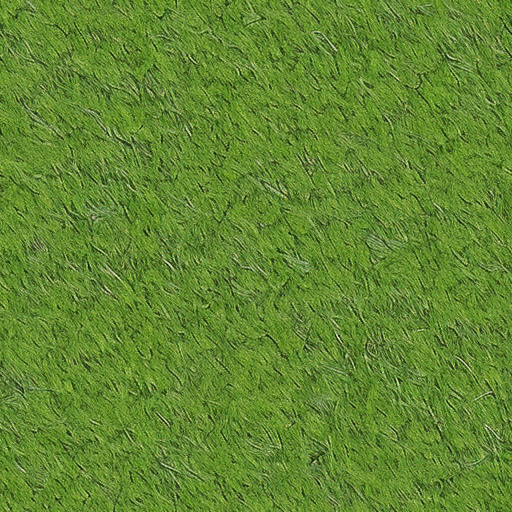
Generation parameters embedded in this image by AUTOMATIC1111 Stable Diffusion web UI or a fork of it (Forge, ...) (PNG 'parameters' text chunk):
grass
Steps: 20, Sampler: DPM++ 2M, Schedule type: Karras, CFG scale: 7, Seed: 1295346778, Size: 512x512, Model hash: ded387e0f3, Model: TextureDiffusion_10, Tile X: True, Tile Y: True, Start Tiling From Step: 0, Stop Tiling After Step: -1, Version: v1.9.0